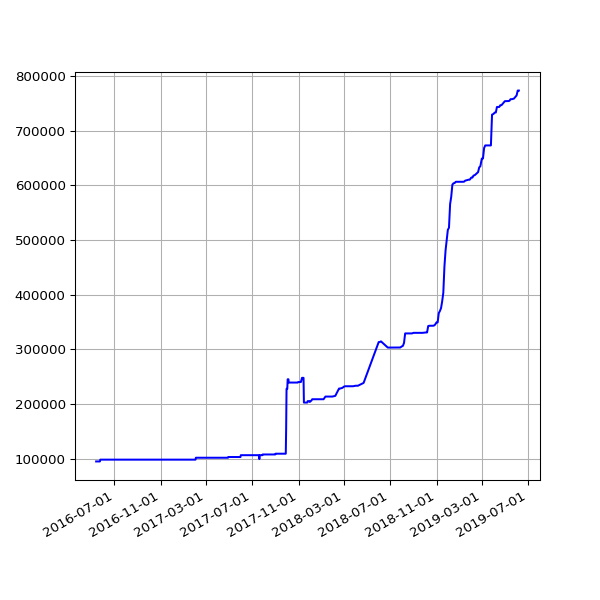

Data behind this chart, as committed beside it:
date, value
2016-05-14 02:26:31 +0100, 94892
2016-05-15 02:24:22 +0100, 94892
2016-05-20 02:24:25 +0100, 94892
2016-05-21 02:35:26 +0100, 94892
2016-05-22 02:40:10 +0100, 94892
2016-05-23 02:44:24 +0100, 94892
2016-05-24 02:38:17 +0100, 94892
2016-05-25 02:25:39 +0100, 98192
2016-05-27 03:44:21 +0100, 98192
2016-05-31 02:25:39 +0100, 98192
2016-06-01 02:30:55 +0100, 98192
2016-06-02 02:24:09 +0100, 98192
2016-06-03 02:26:48 +0100, 98192
2016-06-04 02:34:11 +0100, 98192
2016-06-05 02:26:27 +0100, 98192
2016-06-08 02:31:20 +0100, 98192
2016-06-09 02:28:28 +0100, 98192
2016-06-10 02:36:42 +0100, 98192
2016-06-11 02:26:58 +0100, 98192
2016-06-12 02:22:27 +0100, 98192
2016-06-13 02:18:13 +0100, 98192
2016-06-14 02:19:27 +0100, 98192
2016-06-15 02:28:29 +0100, 98192
2016-06-16 02:25:53 +0100, 98192
2016-06-17 02:22:12 +0100, 98192
2016-06-18 02:21:26 +0100, 98192
2016-06-19 02:21:23 +0100, 98192
2016-06-20 02:26:06 +0100, 98192
2016-06-21 02:31:02 +0100, 98192
2016-06-22 02:21:58 +0100, 98192
2016-06-23 02:21:47 +0100, 98192
2016-06-24 02:35:07 +0100, 98192
2016-06-25 02:58:43 +0100, 98192
2016-06-26 02:29:30 +0100, 98192
2016-06-27 02:37:26 +0100, 98192
2016-06-28 02:46:05 +0100, 98192
2016-06-29 02:35:11 +0100, 98192
2016-06-30 02:25:08 +0100, 98192
2016-07-01 02:22:14 +0100, 98192
2016-07-02 02:27:18 +0100, 98192
2016-07-03 02:21:16 +0100, 98192
2016-07-04 02:31:56 +0100, 98192
2016-07-05 02:23:39 +0100, 98192
2016-07-06 02:42:54 +0100, 98192
2016-07-07 02:23:52 +0100, 98192
2016-07-08 02:32:38 +0100, 98192
2016-07-09 02:23:55 +0100, 98192
2016-07-10 02:22:14 +0100, 98192
2016-07-11 02:22:40 +0100, 98192
2016-07-12 02:24:02 +0100, 98192
2016-07-13 02:36:30 +0100, 98192
2016-07-14 02:25:20 +0100, 98192
2016-07-15 13:45:58 +0100, 98192
2016-07-16 02:32:43 +0100, 98192
2016-07-17 02:44:07 +0100, 98192
2016-07-18 02:47:28 +0100, 98192
2016-07-19 02:34:10 +0100, 98192
2016-07-20 02:34:28 +0100, 98192
2016-07-21 02:57:41 +0100, 98192
2016-07-22 02:35:07 +0100, 98192
... 588 more rows
